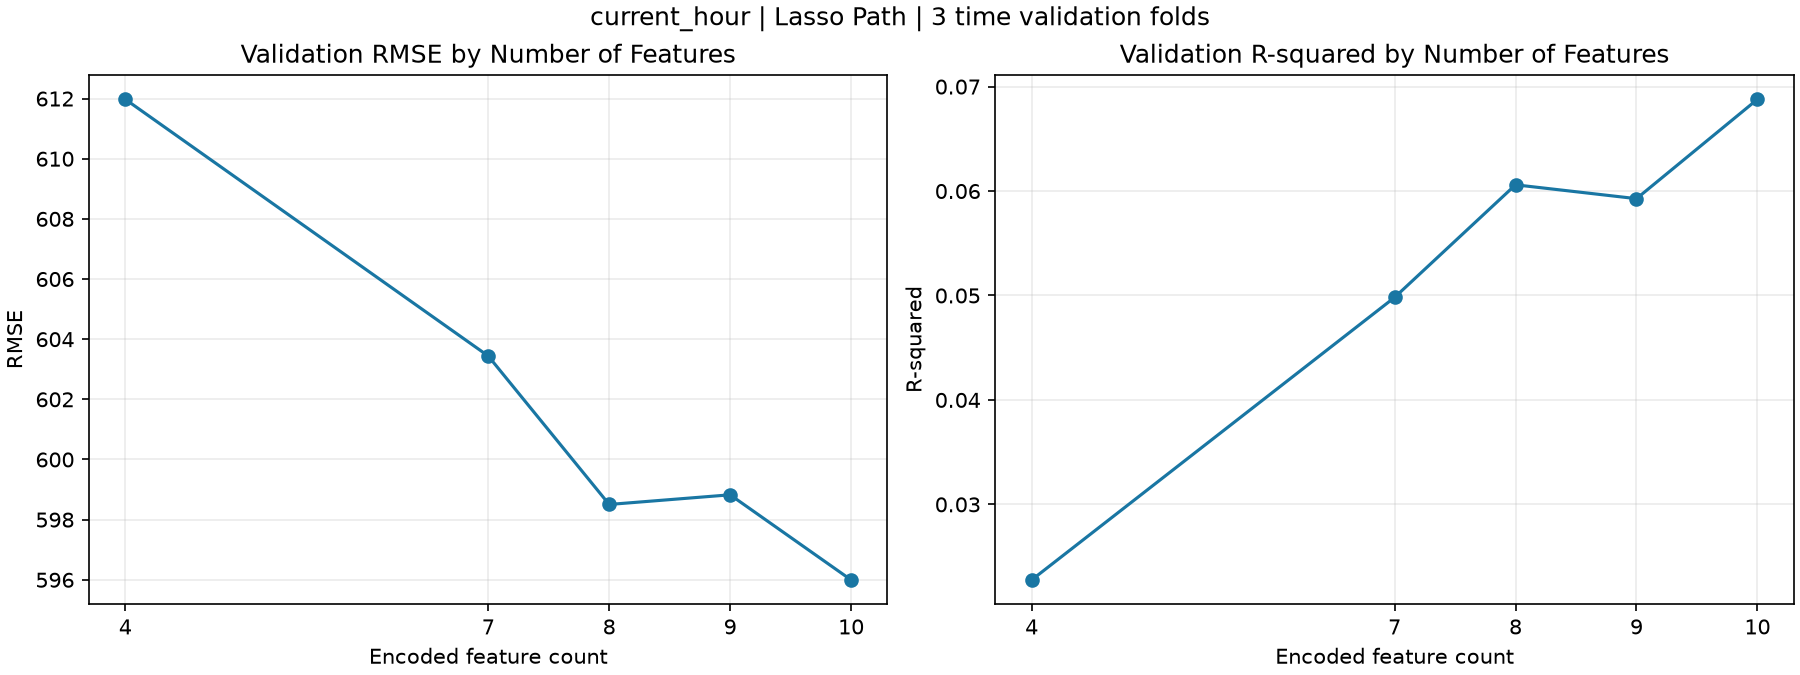

Values plotted in this chart, from the file beside it:
k, selected_features_full_train, cv_rmse_mean, cv_rmse_sd, cv_r2_mean
4, ['Hour', 'Temperature(°C)', 'Humidity(%)…, 612, 164.4, 0.02276
7, ['Hour', 'Temperature(°C)', 'Humidity(%)…, 603.4, 169.9, 0.04981
8, ['Hour', 'Temperature(°C)', 'Humidity(%)…, 598.5, 162.5, 0.0606
9, ['Hour', 'Temperature(°C)', 'Humidity(%)…, 598.8, 162.1, 0.05927
10, ['Hour', 'Temperature(°C)', 'Humidity(%)…, 596, 159.7, 0.06879
